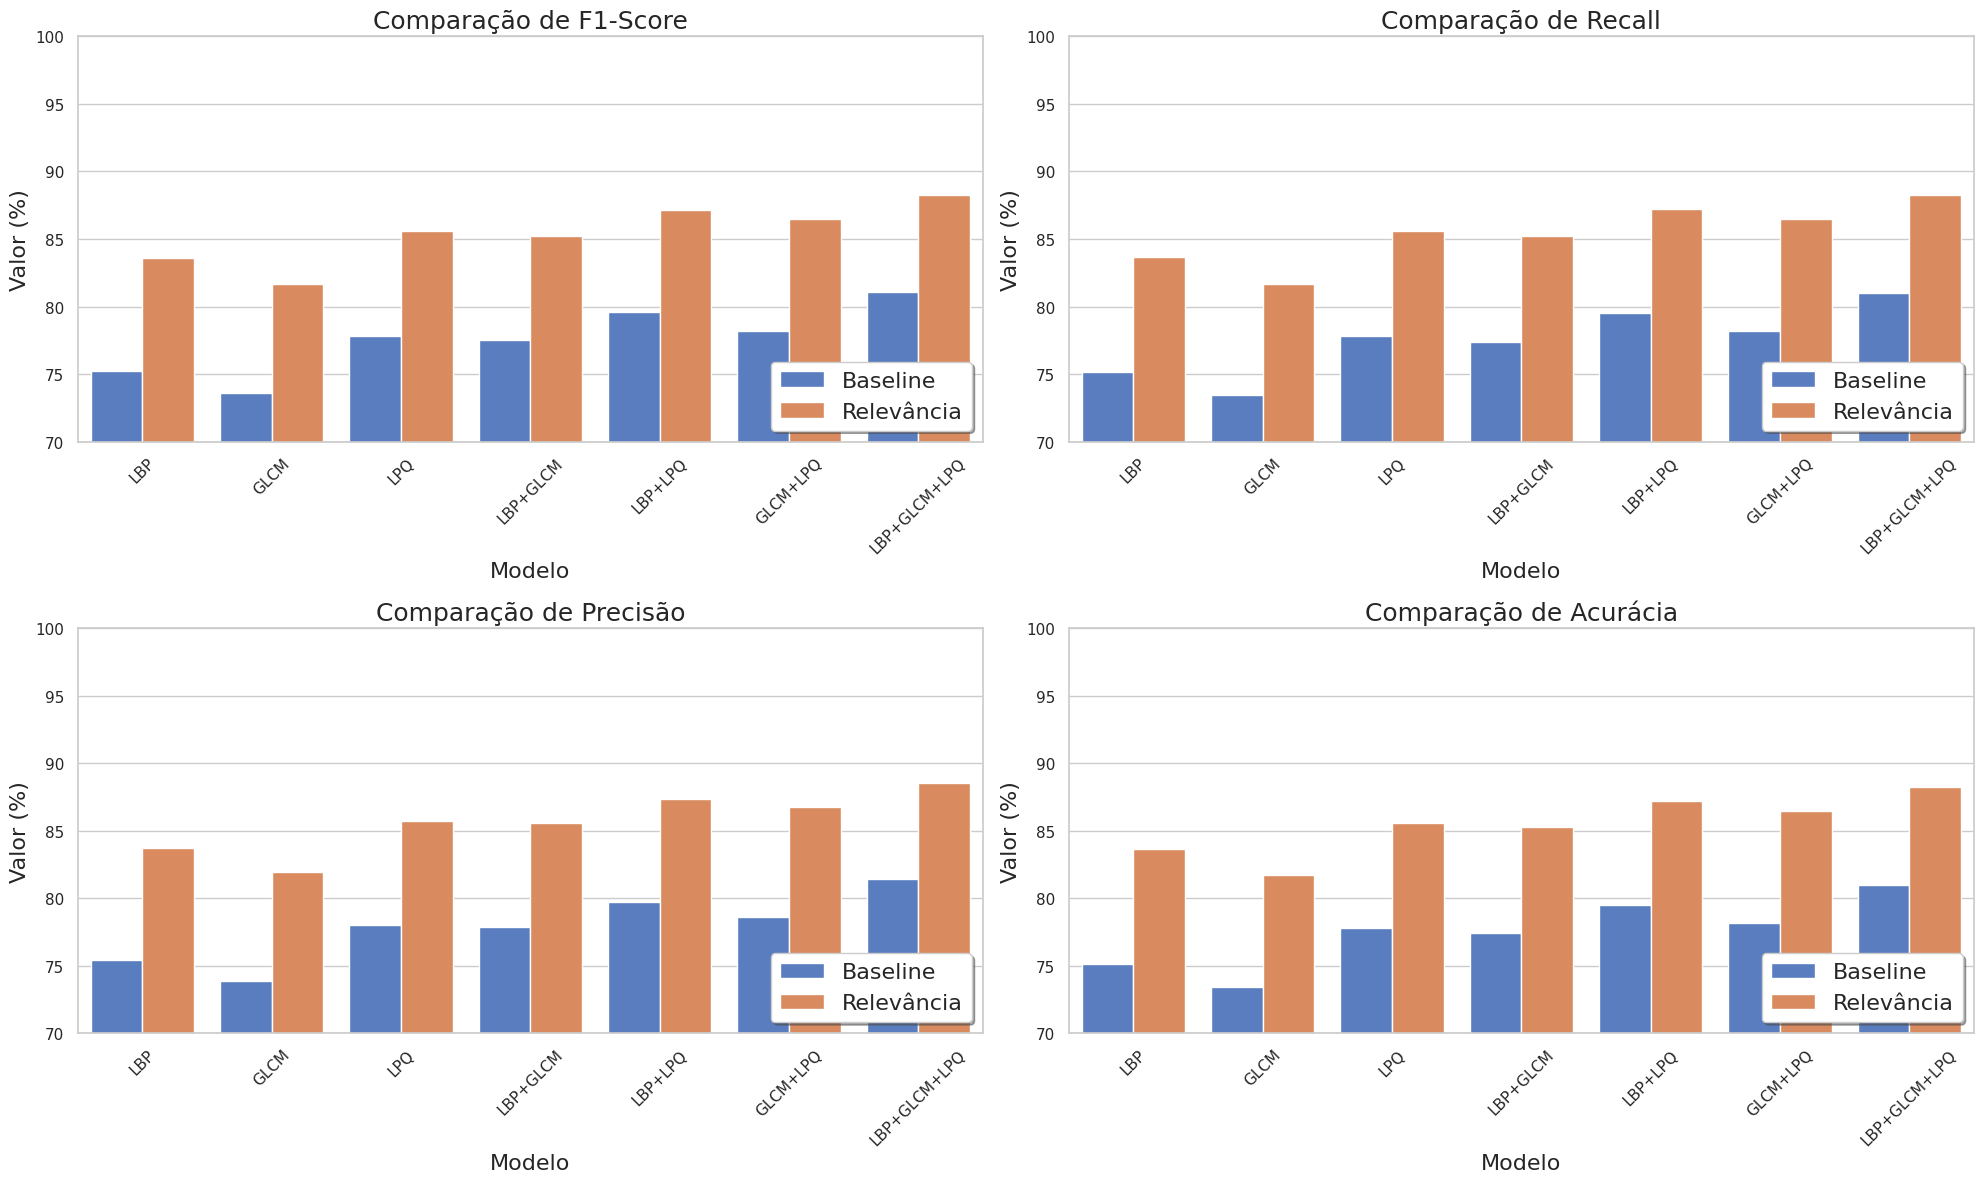
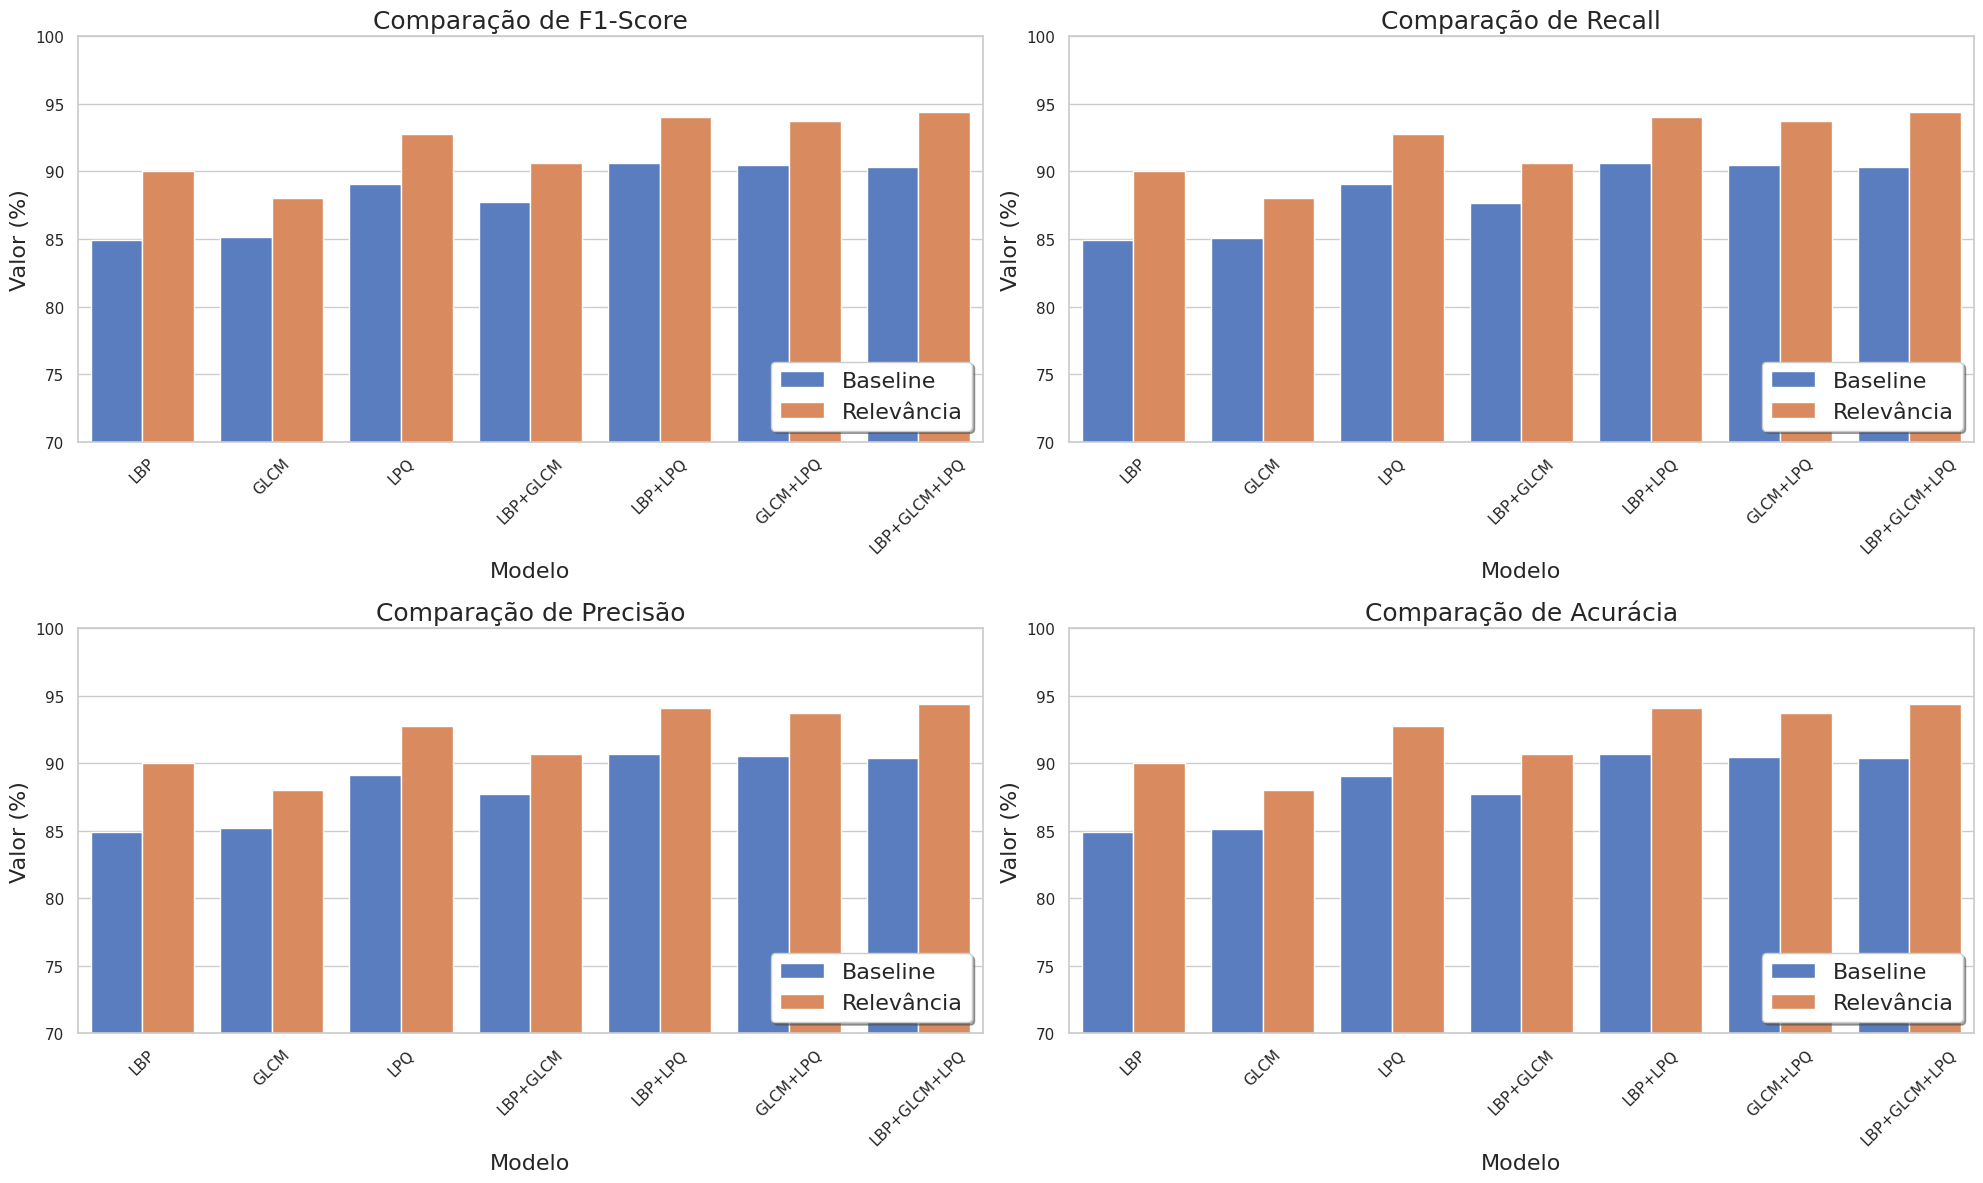
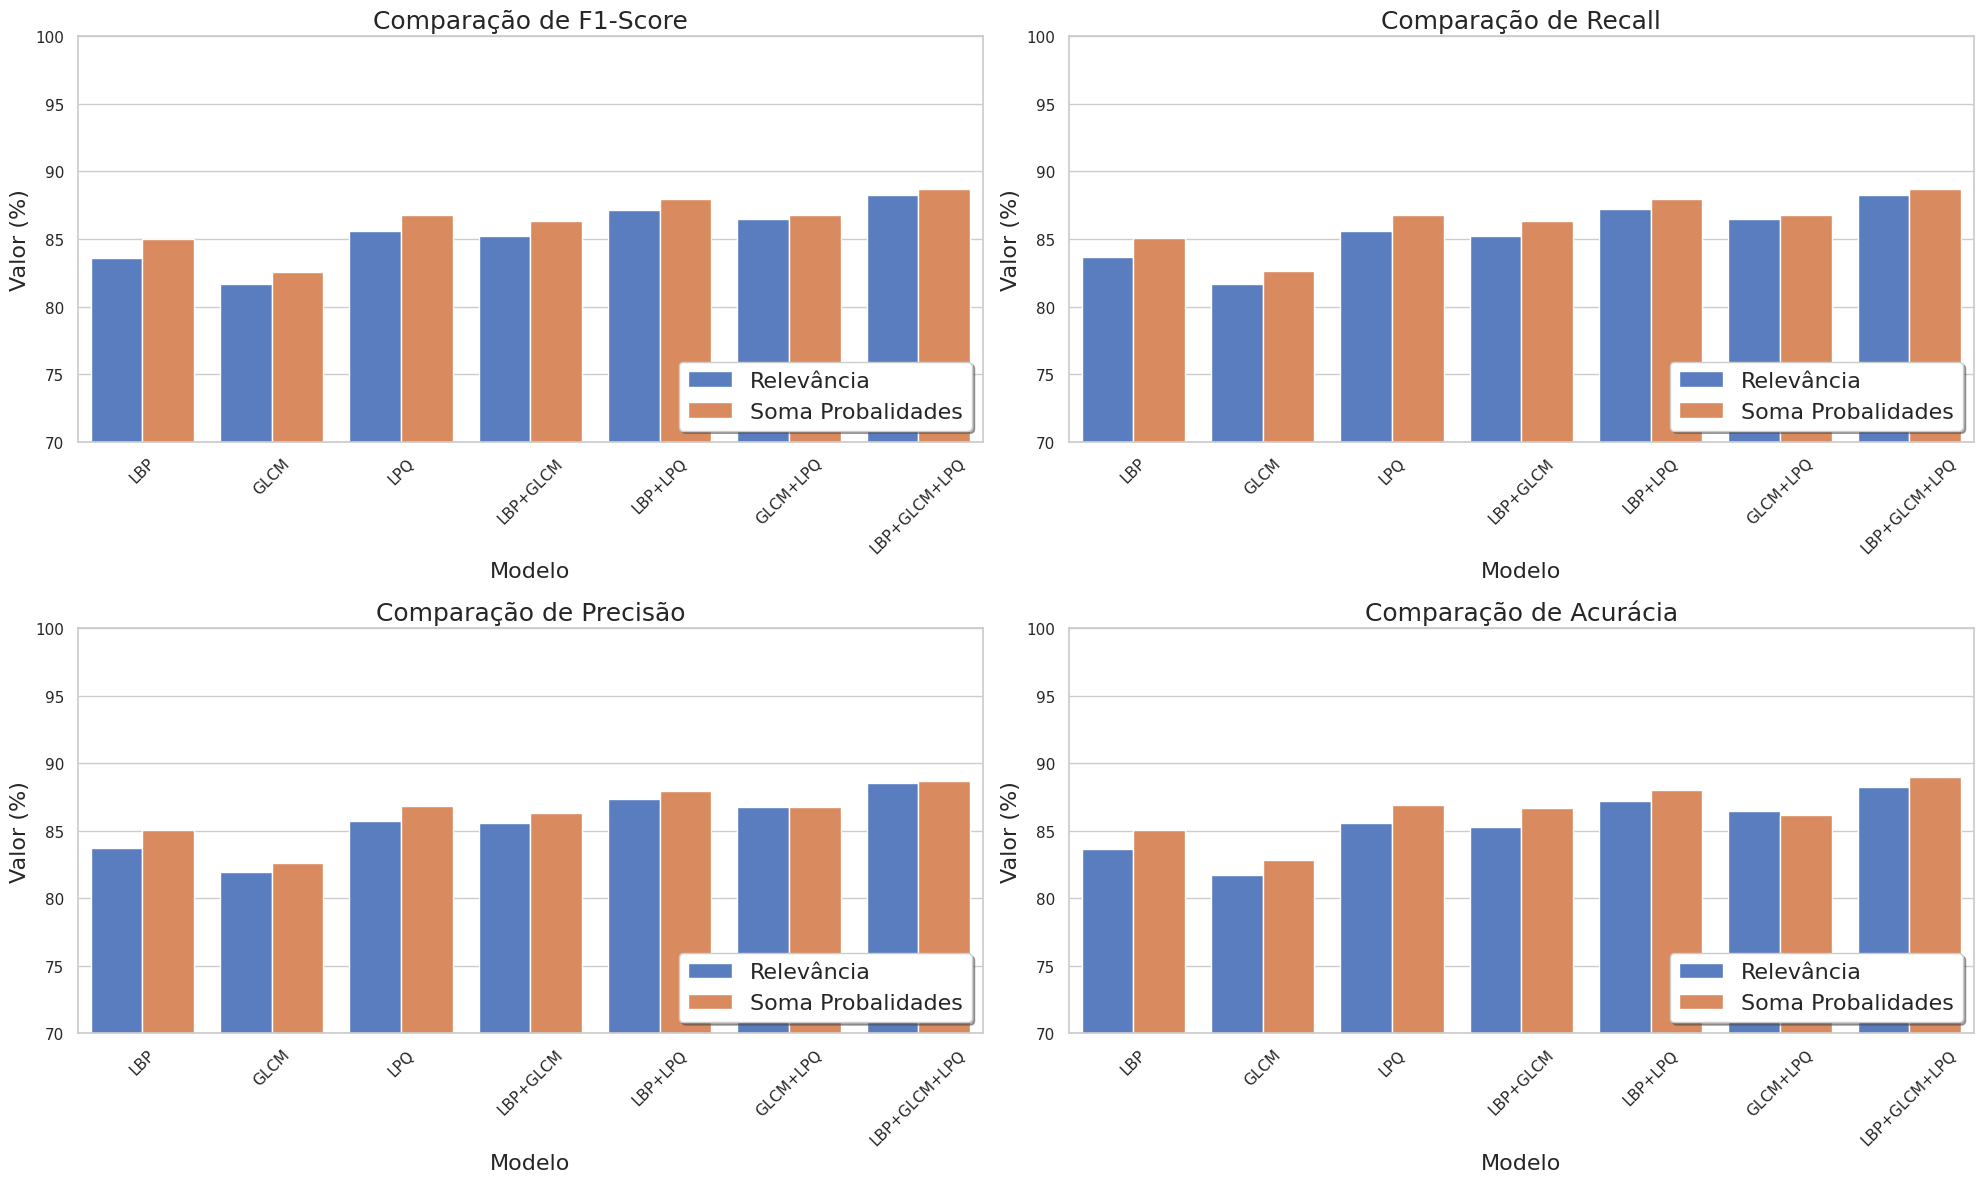
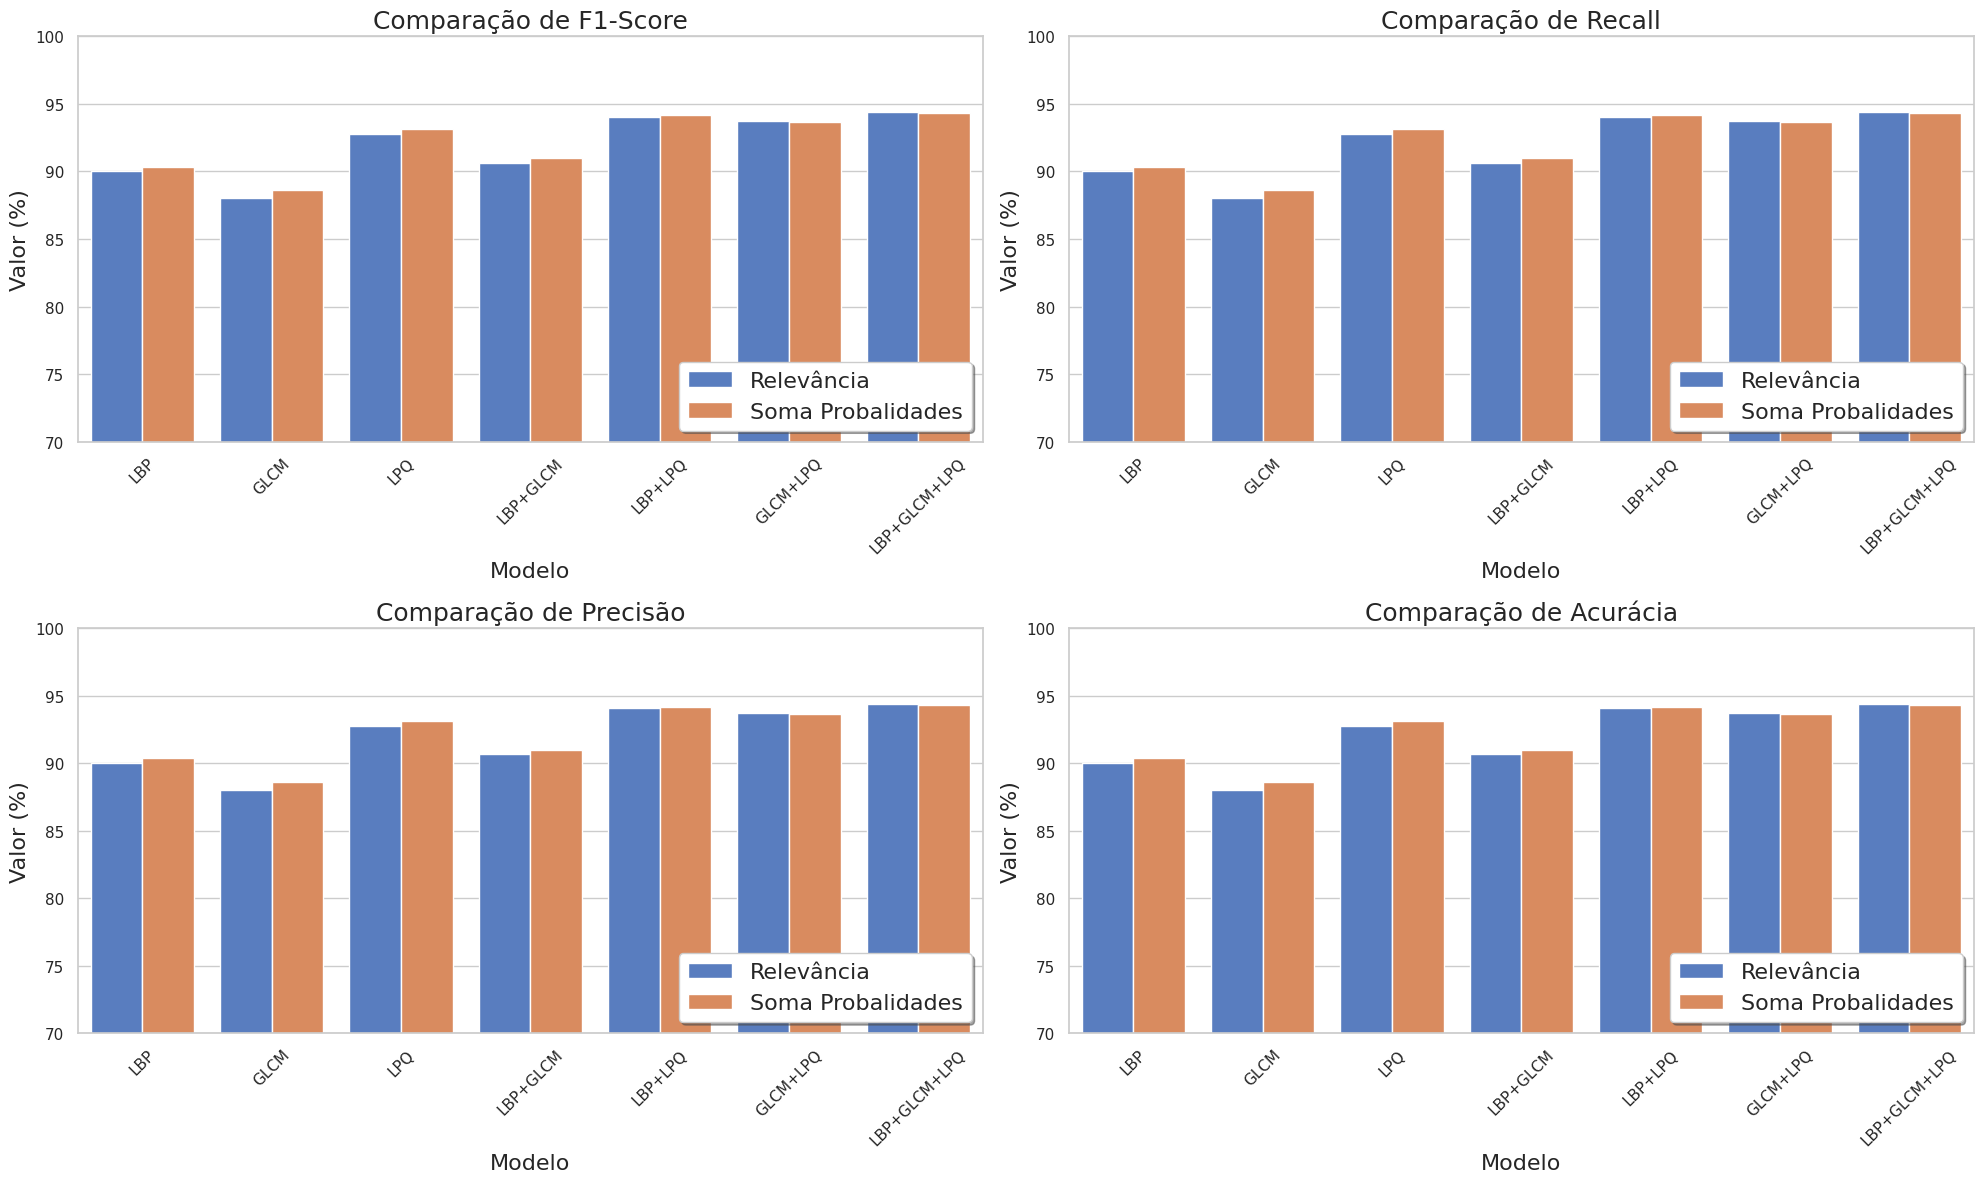

Write Python code to recreate these figures, in order.
import numpy as np
import matplotlib.pyplot as plt
import seaborn as sns
import pandas as pd
import os

models = ["LBP", "GLCM", "LPQ", "LBP+GLCM", "LBP+LPQ", "GLCM+LPQ", "LBP+GLCM+LPQ"]

# Estrutura:
## Linha 0 = F1
## Linha 1 = Recall
## Linha 2 = Precision
## Linha 3 = Accuracy
## Linha 4 = Tempo (segundos)

baseline_knn = np.array([
    [75.25, 73.58, 77.83, 77.50, 79.58, 78.22, 81.07],  # F1-Score
    [75.15, 73.45, 77.80, 77.40, 79.50, 78.20, 81.00],  # Recall
    [75.40, 73.91, 78.00, 77.89, 79.74, 78.60, 81.43],  # Precision
    [75.15, 73.45, 77.80, 77.40, 79.50, 78.20, 81.00],  # Accuracy
    [1.23, 0.92, 7.33, 6.35, 8.01, 8.11, 8.65],  # Tempo (segundos)
])
relevance_knn = np.array([
    [83.58, 81.68, 85.57, 85.23, 87.16, 86.46, 88.26],  # F1-Score
    [83.65, 81.70, 85.60, 85.25, 87.20, 86.45, 88.25],  # Recall
    [83.74, 81.95, 85.75, 85.57, 87.32, 86.75, 88.51],  # Precision
    [83.65, 81.70, 85.60, 85.25, 87.20, 86.45, 88.25],  # Accuracy
    [62, 70, 223, 116, 286, 297, 347],  # Tempo (segundos): 1m02s, 1m10s, 3m43s, 1m56s, 4m46s, 4m57s, 5m47s
])

baseline_svm = np.array([
    [84.91, 85.12, 89.06, 87.71, 90.66, 90.46, 90.35],  # F1-Score
    [84.90, 85.10, 89.05, 87.70, 90.65, 90.45, 90.35],  # Recall
    [84.93, 85.20, 89.09, 87.74, 90.67, 90.51, 90.37],  # Precision
    [84.90, 85.10, 89.05, 87.70, 90.65, 90.45, 90.35],  # Accuracy
])
relevance_svm = np.array([
    [90.00, 88.04, 92.75, 90.65, 94.05, 93.70, 94.40],  # F1-Score
    [90.00, 88.05, 92.75, 90.65, 94.05, 93.70, 94.40],  # Recall
    [90.02, 88.04, 92.77, 90.66, 94.06, 93.71, 94.40],  # Precision
    [90.00, 88.05, 92.75, 90.65, 94.05, 93.70, 94.40],
])

sumproba_knn = np.array([
    [85.03, 82.59, 86.78, 86.35, 87.95, 86.75, 88.70],  # F1-Score
    [85.05, 82.60, 86.80, 86.35, 87.94, 86.75, 88.71],  # Recall
    [85.05, 82.60, 86.80, 86.35, 87.95, 86.75, 88.70],  # Precision
    [85.09, 82.81, 86.88, 86.69, 87.98, 86.16, 89.01],  # Accuracy
])
sumproba_svm = np.array([
    [90.35, 88.59, 93.15, 91.00, 94.15, 93.65, 94.30],  # F1-Score
    [90.35, 88.60, 93.15, 91.00, 94.15, 93.65, 94.30],  # Recall
    [90.35, 88.60, 93.15, 91.00, 94.15, 93.65, 94.30],  # Precision
    [90.36, 88.61, 93.15, 91.01, 94.15, 93.66, 94.30],  # Accuracy
])

def generate_comparison_graph(models, baseline_data, relevance_data, metrics, approachs, output_path="graphs/grapx_x.png"):
    # Data Preparation for Seaborn
    data = []

    for i, metric in enumerate(metrics):
        for j, model in enumerate(models):
            # Baseline
            data.append({
                "Modelo": model,
                "Metrica": metric,
                "Abordagem": approachs[0],
                "Valor": baseline_data[i, j]
            })
            # Relevance
            data.append({
                "Modelo": model,
                "Metrica": metric,
                "Abordagem": approachs[1],
                "Valor": relevance_data[i, j]
            })

    df = pd.DataFrame(data)

    # Plotting
    sns.set_theme(style="whitegrid")
    fig, axes = plt.subplots(2, 2, figsize=(20, 12))
    axes = axes.flatten()

    for i, metric in enumerate(metrics):
        ax = axes[i]
        sns.barplot(
            data=df[df["Metrica"] == metric],
            x="Modelo",
            y="Valor",
            hue="Abordagem",
            ax=ax,
            palette="muted"
        )
        ax.set_title(f"Comparação de {metric}", fontsize=18)
        ax.set_xlabel("Modelo", fontsize=16)
        
        # Adjust y-axis label and limits based on metric type
        if "Tempo" in metric:
            ax.set_ylabel(metric, fontsize=16)
            ax.set_ylim(0, max(baseline_data[i].max(), relevance_data[i].max()) * 1.1)
        else:
            ax.set_ylabel("Valor (%)", fontsize=16)
            ax.set_ylim(70, 100)
        
        ax.tick_params(axis='x', rotation=45)
        ax.legend(loc='lower right', fontsize=16, frameon=True, shadow=True)
    
    # Hide the last subplot (6th position) since we only have 5 metrics
    # axes[4].set_visible(False)

    plt.tight_layout()

    # Save the plot
    output_dir = os.path.dirname(output_path)
    if output_dir and not os.path.exists(output_dir):
        os.makedirs(output_dir)

    plt.savefig(output_path)
    print(f"Graph saved to {output_path}")

if __name__ == "__main__":
    metrics = ["F1-Score", "Recall", "Precisão", "Acurácia"]
    generate_comparison_graph(models, baseline_knn, relevance_knn, metrics, ["Baseline", "Relevância"], "graphs/knn_baseline_vs_relevance.png")

    generate_comparison_graph(models, baseline_svm, relevance_svm, metrics, ["Baseline", "Relevância"], "graphs/svm_baseline_vs_relevance.png")

    generate_comparison_graph(models, relevance_knn, sumproba_knn, metrics, ["Relevância", "Soma Probalidades"], "graphs/knn_relevance_vs_sumproba.png")

    generate_comparison_graph(models, relevance_svm, sumproba_svm, metrics, ["Relevância", "Soma Probalidades"], "graphs/svm_relevance_vs_sumproba.png")



